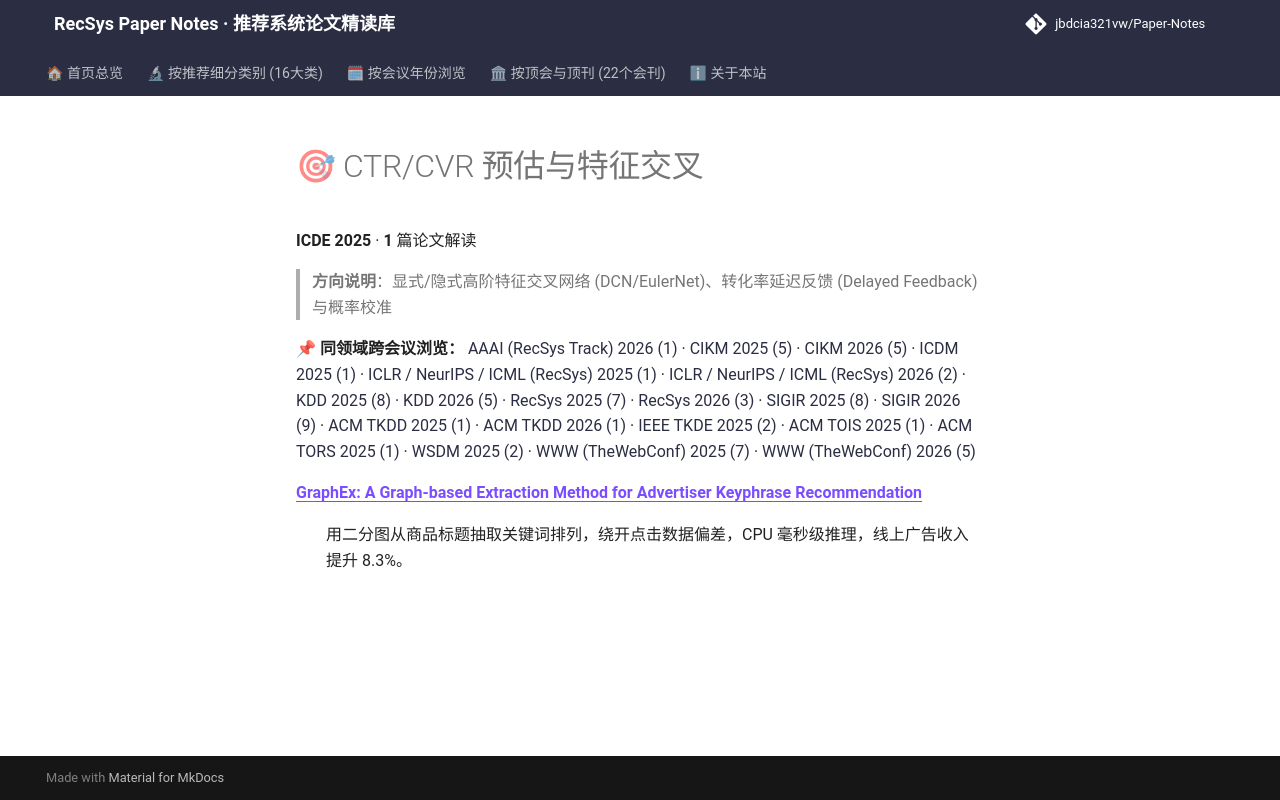

repository: jbdcia321vw/Paper-Notes · page: venues/ICDE/2025/ctr_feature_interaction/index.html · generator: mkdocs

# 🎯 CTR/CVR 预估与特征交叉

**ICDE 2025** · **1** 篇论文解读

> **方向说明**：显式/隐式高阶特征交叉网络 (DCN/EulerNet)、转化率延迟反馈 (Delayed Feedback) 与概率校准

📌 **同领域跨会议浏览：** [AAAI (RecSys Track) 2026 (1)](../../../AAAI/2026/ctr_feature_interaction/) · [CIKM 2025 (5)](../../../CIKM/2025/ctr_feature_interaction/) · [CIKM 2026 (5)](../../../CIKM/2026/ctr_feature_interaction/) · [ICDM 2025 (1)](../../../ICDM/2025/ctr_feature_interaction/) · [ICLR / NeurIPS / ICML (RecSys) 2025 (1)](../../../ICLR_NeurIPS_ICML/2025/ctr_feature_interaction/) · [ICLR / NeurIPS / ICML (RecSys) 2026 (2)](../../../ICLR_NeurIPS_ICML/2026/ctr_feature_interaction/) · [KDD 2025 (8)](../../../KDD/2025/ctr_feature_interaction/) · [KDD 2026 (5)](../../../KDD/2026/ctr_feature_interaction/) · [RecSys 2025 (7)](../../../RecSys/2025/ctr_feature_interaction/) · [RecSys 2026 (3)](../../../RecSys/2026/ctr_feature_interaction/) · [SIGIR 2025 (8)](../../../SIGIR/2025/ctr_feature_interaction/) · [SIGIR 2026 (9)](../../../SIGIR/2026/ctr_feature_interaction/) · [ACM TKDD 2025 (1)](../../../TKDD/2025/ctr_feature_interaction/) · [ACM TKDD 2026 (1)](../../../TKDD/2026/ctr_feature_interaction/) · [IEEE TKDE 2025 (2)](../../../TKDE/2025/ctr_feature_interaction/) · [ACM TOIS 2025 (1)](../../../TOIS/2025/ctr_feature_interaction/) · [ACM TORS 2025 (1)](../../../TORS/2025/ctr_feature_interaction/) · [WSDM 2025 (2)](../../../WSDM/2025/ctr_feature_interaction/) · [WWW (TheWebConf) 2025 (7)](../../../WWW/2025/ctr_feature_interaction/) · [WWW (TheWebConf) 2026 (5)](../../../WWW/2026/ctr_feature_interaction/)

<dl>
<dt><strong><a href="graphex_a_graph_based_extraction_method_for_advertiser_keyphrase_recommenda/">GraphEx: A Graph-based Extraction Method for Advertiser Keyphrase Recommendation</a></strong></dt>
<dd>
<p>用二分图从商品标题抽取关键词排列，绕开点击数据偏差，CPU 毫秒级推理，线上广告收入提升 8.3%。</p>
</dd>
</dl>
